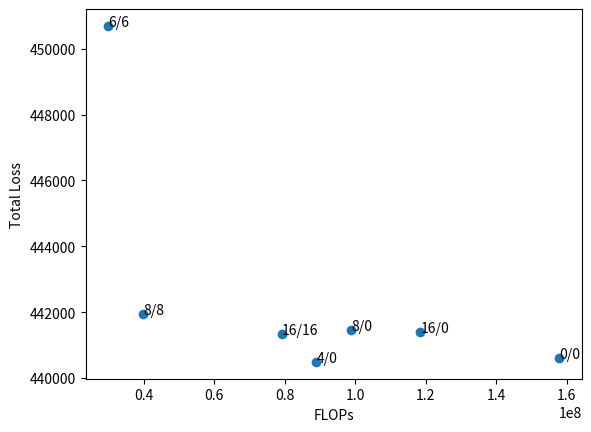

Here is the Python script that generated this plot:
from matplotlib import pyplot as plt

# name: [loss, flops]
candy_data = {
    "0/0": [440607.369709, 157859840],
    "4/0": [440488.207610, 88961024],
    # "4/4": [571748.860582, 20062208],
    "6/6": [450690.425261, 29904896],
    "8/0": [441463.535750, 98803712],
    "8/8": [441941.766487, 39747584],
    "16/0": [441395.089719, 118489088],
    "16/16": [441345.598864, 79118336]
}

mosaic_dta = {
    "0/0": [1265839.017366, 157859840],
    "4/0": [1264640.815575, 88961024],
    # "4/4": [1677506.466144, 20062208], #x
    "6/6": [1284549.008266, 29904896],
    "8/0": [1265786.818943, 98803712],
    "8/8": [1265786.818943, 39747584], #x
    "16/0": [1263650.480286, 118489088],
    "16/16": [1264388.290647, 79118336]
}

fig, ax = plt.subplots()

loss = [item[0] for item in candy_data.values()]
flops = [item[1] for item in candy_data.values()]

ax.scatter(flops, loss)

for i, txt in enumerate(candy_data.keys()):
    ax.annotate(txt, (flops[i], loss[i]))
# plt.title("Quantized Transform Network Loss vs. FLOPs")
plt.xlabel("FLOPs")
plt.ylabel("Total Loss")
# plt.show()
plt.savefig("lossvsflops")